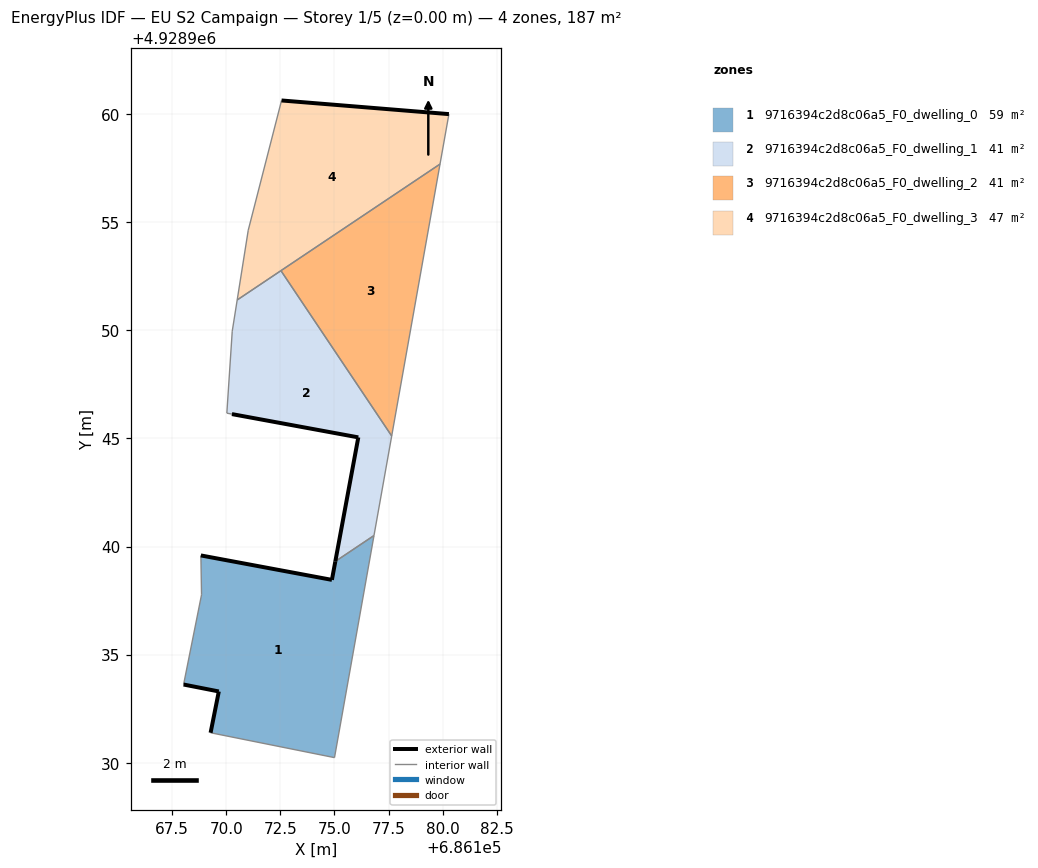
=== STOREY PLAN SPEC (per zone: floor XY polygon, exterior-wall plan segments, windows/doors) ===
zone 1: 9716394c2d8c06a5_F0_dwelling_0  (59.0 m²)
  floor: (686175.00, 4928930.24) (686176.83, 4928940.51) (686175.04, 4928939.31) (686174.88, 4928938.46) (686168.82, 4928939.59) (686168.85, 4928937.77) (686168.02, 4928933.62) (686169.65, 4928933.30) (686169.27, 4928931.39)
  exterior wall: (686168.82, 4928939.59) – (686174.88, 4928938.46)  [6.2 m]
  exterior wall: (686174.88, 4928938.46) – (686175.04, 4928939.31)  [0.9 m]
  exterior wall: (686169.27, 4928931.39) – (686169.65, 4928933.30)  [1.9 m]
  exterior wall: (686169.65, 4928933.30) – (686168.02, 4928933.62)  [1.7 m]
  interior walls: 5
zone 2: 9716394c2d8c06a5_F0_dwelling_1  (40.7 m²)
  floor: (686176.83, 4928940.51) (686177.65, 4928945.11) (686172.52, 4928952.76) (686170.50, 4928951.40) (686170.27, 4928949.96) (686170.02, 4928946.17) (686170.26, 4928946.12) (686176.10, 4928945.05) (686175.04, 4928939.31)
  exterior wall: (686175.04, 4928939.31) – (686176.10, 4928945.05)  [5.8 m]
  exterior wall: (686176.10, 4928945.05) – (686170.26, 4928946.12)  [5.9 m]
  interior walls: 7
zone 3: 9716394c2d8c06a5_F0_dwelling_2  (40.7 m²)
  floor: (686177.65, 4928945.11) (686179.88, 4928957.68) (686172.52, 4928952.76)
  interior walls: 3
zone 4: 9716394c2d8c06a5_F0_dwelling_3  (46.8 m²)
  floor: (686179.88, 4928957.68) (686180.29, 4928960.00) (686172.55, 4928960.63) (686171.01, 4928954.63) (686170.50, 4928951.40)
  exterior wall: (686172.55, 4928960.63) – (686180.29, 4928960.00)  [7.8 m]
  interior walls: 5

=== DERIVED (storey summary) ===
Building: EU S2 Campaign
Storey: 1 of 5  (floor level z = 0.00 m)
Storey gross floor area: 187.4 m²
Zones on this storey: 4
  - 9716394c2d8c06a5_F0_dwelling_0: floor 59.0 m²; exterior wall 10.6 m (31.9 m²); WWR 0.0%
  - 9716394c2d8c06a5_F0_dwelling_1: floor 40.7 m²; exterior wall 11.8 m (35.3 m²); WWR 0.0%
  - 9716394c2d8c06a5_F0_dwelling_2: floor 40.7 m²
  - 9716394c2d8c06a5_F0_dwelling_3: floor 46.8 m²; exterior wall 7.8 m (23.3 m²); WWR 0.0%
Zone adjacency (shared interzone walls):
  - 9716394c2d8c06a5_F0_dwelling_0 ↔ 9716394c2d8c06a5_F0_dwelling_1
  - 9716394c2d8c06a5_F0_dwelling_1 ↔ 9716394c2d8c06a5_F0_dwelling_2
  - 9716394c2d8c06a5_F0_dwelling_1 ↔ 9716394c2d8c06a5_F0_dwelling_3
  - 9716394c2d8c06a5_F0_dwelling_2 ↔ 9716394c2d8c06a5_F0_dwelling_3